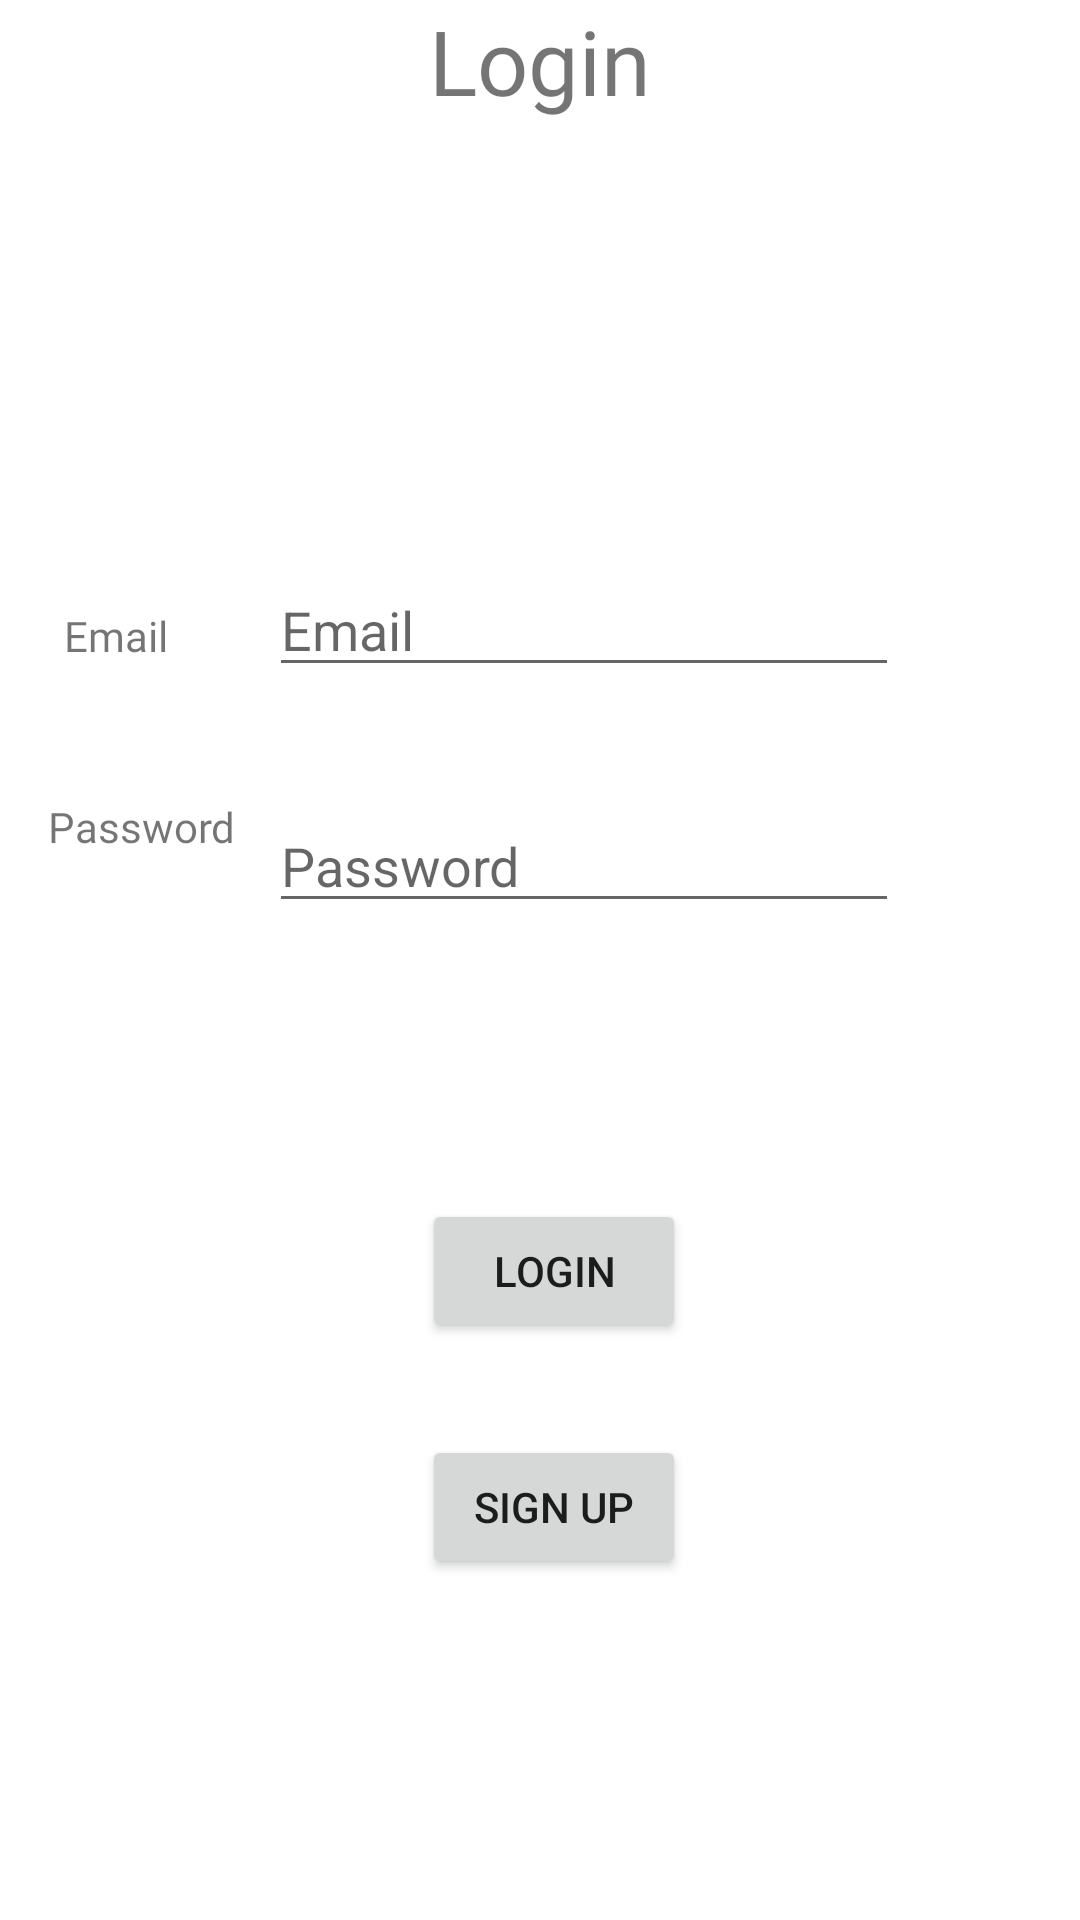

Here is an Android app screen rendered from its layout file. Give the layout XML and the strings, colors and styles it references.
<!-- AndroidManifest.xml: application theme Theme.London -->
<!-- res/layout/activity_main.xml -->
<?xml version="1.0" encoding="utf-8"?>
<androidx.constraintlayout.widget.ConstraintLayout xmlns:android="http://schemas.android.com/apk/res/android"
    xmlns:app="http://schemas.android.com/apk/res-auto"
    xmlns:tools="http://schemas.android.com/tools"
    android:layout_width="match_parent"
    android:layout_height="match_parent"
    tools:context=".MainActivity">

    <TextView
        android:id="@+id/textView"
        android:layout_width="wrap_content"
        android:layout_height="wrap_content"
        android:fontFamily="@font/poppinsbold"
        android:text="Login"
        android:textSize="30dp"
        app:layout_constraintEnd_toEndOf="parent"
        app:layout_constraintStart_toStartOf="parent"
        tools:layout_editor_absoluteY="102dp" />

    <EditText
        android:id="@+id/editEmail"
        android:layout_width="wrap_content"
        android:layout_height="wrap_content"
        android:drawableRight="@drawable/ic_email"
        android:ems="10"
        android:hint="Email"
        android:inputType="textEmailAddress"
        app:layout_constraintBottom_toBottomOf="parent"
        app:layout_constraintEnd_toEndOf="parent"
        app:layout_constraintHorizontal_bias="0.597"
        app:layout_constraintStart_toStartOf="parent"
        app:layout_constraintTop_toBottomOf="@+id/textView"
        app:layout_constraintVertical_bias="0.264" />

    <TextView
        android:id="@+id/textView7"
        android:layout_width="wrap_content"
        android:layout_height="wrap_content"
        android:fontFamily="@font/poppinsbold"
        android:text="Email"
        app:layout_constraintBottom_toBottomOf="parent"
        app:layout_constraintEnd_toStartOf="@+id/editEmail"
        app:layout_constraintHorizontal_bias="0.388"
        app:layout_constraintStart_toStartOf="parent"
        app:layout_constraintTop_toTopOf="parent"
        app:layout_constraintVertical_bias="0.326" />

    <TextView
        android:id="@+id/textView13"
        android:layout_width="wrap_content"
        android:layout_height="wrap_content"
        android:fontFamily="@font/poppinsbold"
        android:text="Password"
        app:layout_constraintBottom_toBottomOf="parent"
        app:layout_constraintEnd_toStartOf="@+id/editPassword"
       app:layout_constraintHorizontal_bias="0.59"
        app:layout_constraintStart_toStartOf="parent"
        app:layout_constraintTop_toBottomOf="@+id/textView7"
       app:layout_constraintVertical_bias="0.112" />

    <EditText
        android:id="@+id/editPassword"
        android:layout_width="wrap_content"
       android:layout_height="wrap_content"
        android:ems="10"
        android:hint="Password"
        android:inputType="textPassword"
        app:layout_constraintBottom_toBottomOf="parent"
        app:layout_constraintEnd_toEndOf="parent"
        app:layout_constraintHorizontal_bias="0.597"
        app:layout_constraintStart_toStartOf="parent"
        app:layout_constraintTop_toBottomOf="@+id/editEmail"
        app:layout_constraintVertical_bias="0.101" />

    <Button
        android:id="@+id/buttonLogin"
        android:layout_width="wrap_content"
        android:layout_height="wrap_content"
       android:layout_marginTop="92dp"
        android:text="Login"
        app:cornerRadius="20dp"
        app:layout_constraintEnd_toEndOf="parent"
        app:layout_constraintHorizontal_bias="0.517"
       app:layout_constraintStart_toStartOf="parent"
        app:layout_constraintTop_toBottomOf="@+id/editPassword" />

    <Button
        android:id="@+id/buttonRegister"
       android:layout_width="wrap_content"
        android:layout_height="wrap_content"
        android:text="Sign Up"
       app:cornerRadius="20dp"
       app:layout_constraintBottom_toBottomOf="parent"
        app:layout_constraintEnd_toEndOf="parent"
        app:layout_constraintHorizontal_bias="0.517"
       app:layout_constraintStart_toStartOf="parent"
        app:layout_constraintTop_toBottomOf="@+id/buttonLogin"
       app:layout_constraintVertical_bias="0.212" />

</androidx.constraintlayout.widget.ConstraintLayout>
<!-- resources referenced by this layout -->
<resources>
  <style name="Theme.London" parent="Theme.MaterialComponents.DayNight.DarkActionBar">
          
          <item name="colorPrimary">@color/purple_500</item>
          <item name="colorPrimaryVariant">@color/purple_700</item>
          <item name="colorOnPrimary">@color/white</item>
          
          <item name="colorSecondary">@color/teal_200</item>
          <item name="colorSecondaryVariant">@color/teal_700</item>
          <item name="colorOnSecondary">@color/black</item>
          
          <item name="android:statusBarColor" tools:targetApi="l">?attr/colorPrimaryVariant</item>
          
      </style>
  <color name="purple_500">#FF6200EE</color>
  <color name="purple_700">#FF3700B3</color>
  <color name="white">#FFFFFFFF</color>
  <color name="teal_200">#FF03DAC5</color>
  <color name="teal_700">#FF018786</color>
  <color name="black">#FF000000</color>
</resources>
